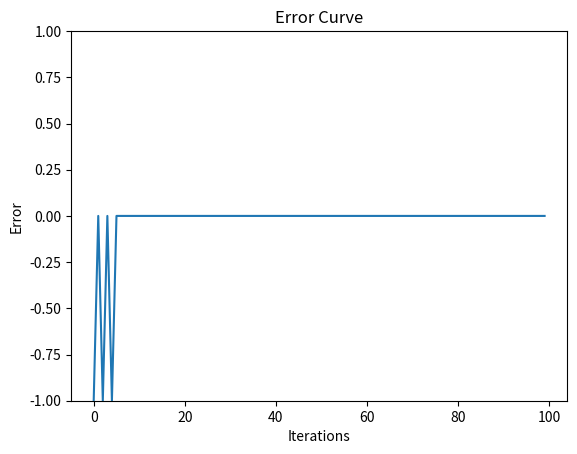

Source code (Python):
from numpy import array, random, dot
from random import choice
from pylab import ylim, plot
from matplotlib import pyplot as plt

step_function = lambda x: 0 if x < 0 else 1

training_dataset = [
    (array([0,0,1]), 0),
    (array([0,1,1]), 1),
    (array([1,0,1]), 1),
    (array([1,1,1]), 1),
]

weights = random.rand(3) #initialize wieghts

error = []
learning_rate = 0.2
n = 100

for j in range(n):
    x, expected = choice(training_dataset)
    result = dot(weights, x)
    err = expected - step_function(result)
    error.append(err)
    weights += learning_rate * err * x

for x, _ in training_dataset:
    result = dot(x, weights)
    print("{}: {} -> {}".format(x[:2], result, step_function(result)))

ylim([-1,1])
plot(error)
plt.title('Error Curve')
plt.ylabel('Error')
plt.xlabel('Iterations')
plt.show()
